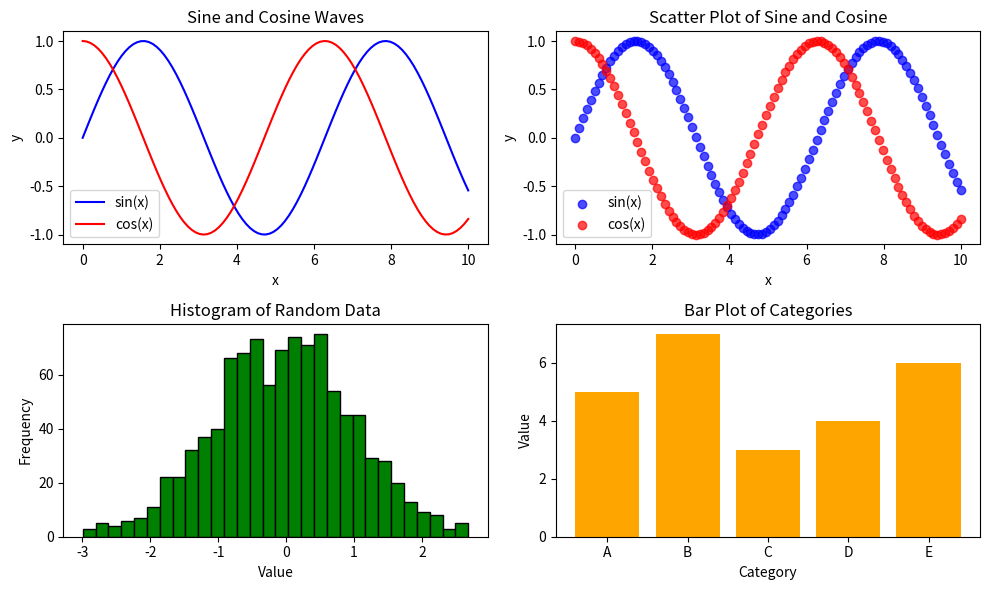

Recreate this plot in Python.
#Day 68: Matplotlib

#Create data visualizations using Matplotlib.




import matplotlib.pyplot as plt
import numpy as np

# Sample data
x = np.linspace(0, 10, 100)
y = np.sin(x)
y2 = np.cos(x)

# 1. Line Plot
plt.figure(figsize=(10, 6))
plt.subplot(2, 2, 1)  # 2 rows, 2 columns, 1st plot
plt.plot(x, y, label='sin(x)', color='blue')
plt.plot(x, y2, label='cos(x)', color='red')
plt.title('Sine and Cosine Waves')
plt.xlabel('x')
plt.ylabel('y')
plt.legend()

# 2. Scatter Plot
plt.subplot(2, 2, 2)  # 2 rows, 2 columns, 2nd plot
plt.scatter(x, y, color='blue', label='sin(x)', alpha=0.7)
plt.scatter(x, y2, color='red', label='cos(x)', alpha=0.7)
plt.title('Scatter Plot of Sine and Cosine')
plt.xlabel('x')
plt.ylabel('y')
plt.legend()

# 3. Histogram
plt.subplot(2, 2, 3)  # 2 rows, 2 columns, 3rd plot
data = np.random.randn(1000)
plt.hist(data, bins=30, color='green', edgecolor='black')
plt.title('Histogram of Random Data')
plt.xlabel('Value')
plt.ylabel('Frequency')

# 4. Bar Plot
plt.subplot(2, 2, 4)  # 2 rows, 2 columns, 4th plot
categories = ['A', 'B', 'C', 'D', 'E']
values = [5, 7, 3, 4, 6]
plt.bar(categories, values, color='orange')
plt.title('Bar Plot of Categories')
plt.xlabel('Category')
plt.ylabel('Value')

# Show the plots
plt.tight_layout()  # Adjust the layout
plt.show()
